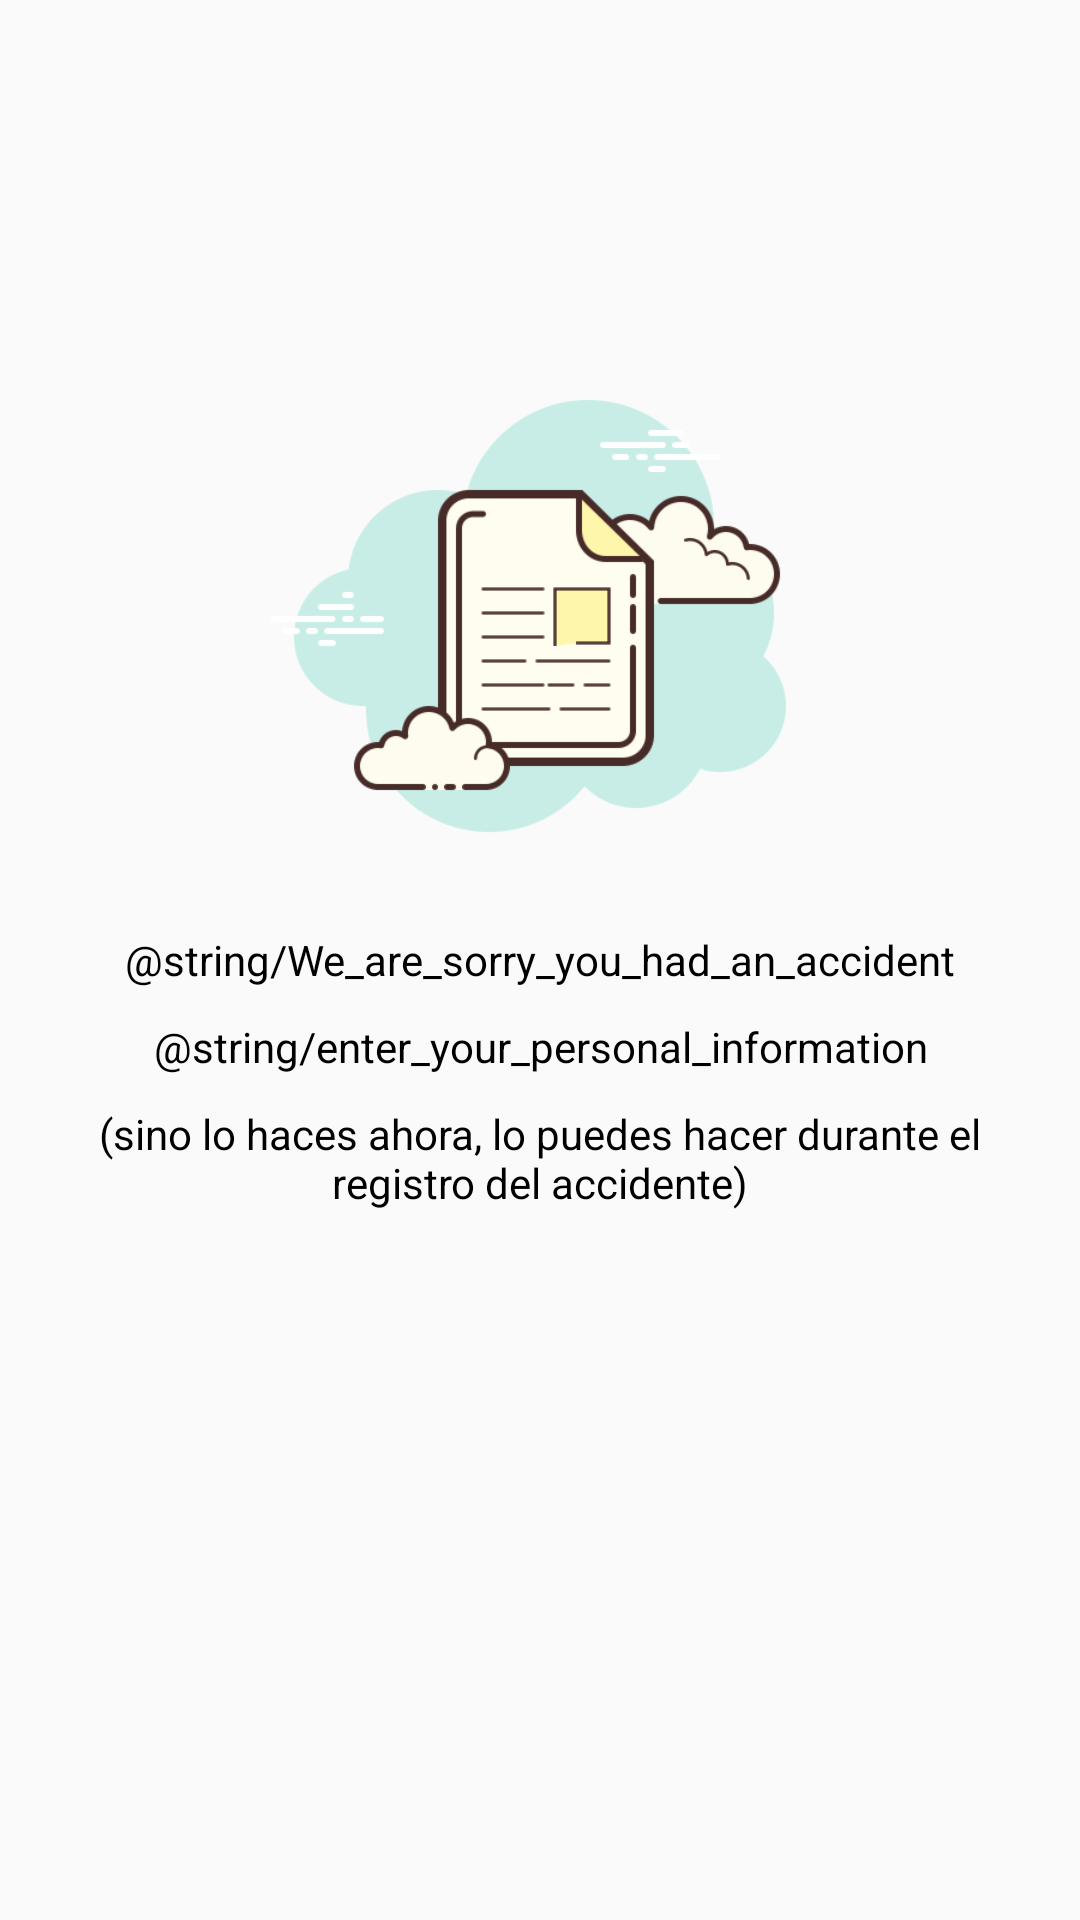

Here is an Android app screen rendered from its layout file. Give the layout XML and the strings, colors and styles it references.
<!-- AndroidManifest.xml: application theme AppTheme -->
<!-- res/layout/fragment_page_one.xml -->
<?xml version="1.0" encoding="utf-8"?>

<RelativeLayout xmlns:android="http://schemas.android.com/apk/res/android"
    xmlns:app="http://schemas.android.com/apk/res-auto"
    xmlns:tools="http://schemas.android.com/tools"
    android:layout_width="match_parent"
    android:layout_height="match_parent"
    android:layout_centerVertical="true"
    tools:context=".features.onboarding.PageOneFragment">

    <ImageView
        android:id="@+id/imageView3"
        android:layout_width="200dp"
        android:layout_height="200dp"
        android:layout_above="@+id/text1"
        android:gravity="center_horizontal"
        android:layout_centerHorizontal="true"
        android:src="@mipmap/home_registro" />

    <TextView
        android:id="@+id/text1"
        android:layout_width="match_parent"
        android:layout_height="wrap_content"
        android:layout_marginHorizontal="10dp"
        android:layout_marginVertical="5dp"
        android:gravity="center_horizontal"
        android:layout_centerVertical="true"
        android:text="@string/We_are_sorry_you_had_an_accident"
        android:textColor="@color/black"/>

    <TextView
        android:id="@+id/text2"
        android:layout_width="match_parent"
        android:layout_height="wrap_content"
        android:layout_below="@+id/text1"
        android:layout_marginHorizontal="10dp"
        android:layout_marginVertical="5dp"
        android:gravity="center_horizontal"
        android:layout_centerHorizontal="true"
        android:text="@string/enter_your_personal_information"
        android:textColor="@color/black"/>

    <TextView
        android:id="@+id/text3"
        android:layout_width="match_parent"
        android:layout_height="wrap_content"
        android:layout_marginHorizontal="10dp"
        android:layout_marginVertical="5dp"
        android:gravity="center_horizontal"
        android:layout_below="@+id/text2"
        android:text="(sino lo haces ahora, lo puedes hacer durante el registro del accidente)"
        android:textColor="@color/black"/>

</RelativeLayout>
<!-- resources referenced by this layout -->
<resources>
  <color name="black">#000000</color>
  <!-- mipmap home_registro: png bitmap (mipmap-hdpi, 21809 bytes) -->
  <style name="AppTheme" parent="Theme.AppCompat.Light.NoActionBar">
          <item name="colorPrimary">@color/colorPrimary</item>
          <item name="colorPrimaryDark">@color/colorPrimary</item>
          <item name="colorAccent">@color/colorAccent</item>
          <item name="android:windowActivityTransitions">true</item>
          <item name="android:windowContentTransitions">true</item>
      </style>
  <color name="colorPrimary">#000000</color>
  <color name="colorAccent">#000000</color>
</resources>
